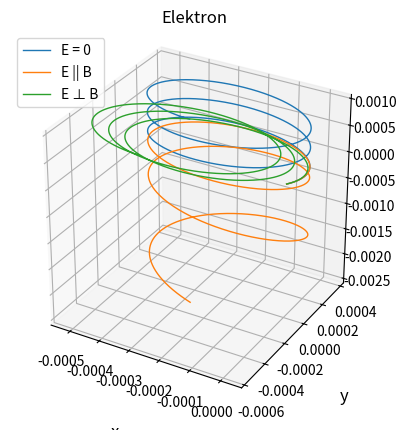
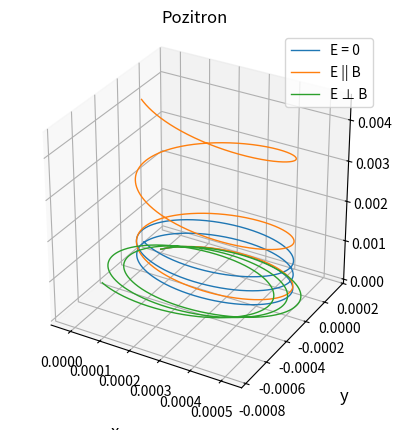

The script that saved these images, in order:
import numpy as np
import matplotlib.pyplot as plt

m = 9.11e-31
q_e = -1.602e-19
q_p = +1.602e-19

B = np.array([0.0, 0.0, 5e-3])

r0 = np.array([0.0, 0.0, 0.0])
v0 = np.array([1e5, 2e5, 5e4])

dt = 1e-12
N = 20000

def akceleracija(q, v, E):
    F = E + np.cross(v, B)
    return (q/m) * F

def run_kut(q, r, v, dt, E):
    k1v = akceleracija(q, v, E)
    k1r = v

    k2v = akceleracija(q, v + 0.5*dt*k1v, E)
    k2r = v + 0.5*dt*k1v

    k3v = akceleracija(q, v + 0.5*dt*k2v, E)
    k3r = v + 0.5*dt*k2v

    k4v = akceleracija(q, v + dt*k3v, E)
    k4r = v + dt*k3v

    nova_v = v + (dt/6)*(k1v + 2*k2v + 2*k3v + k4v)
    novi_r = r + (dt/6)*(k1r + 2*k2r + 2*k3r + k4r)

    return nova_v, novi_r

def simulacija(q, E):
    r = []
    v = []

    r.append(r0.copy())
    v.append(v0.copy())

    for i in range(N - 1):
        nova_v, novi_r = run_kut(q, r[i], v[i], dt, E)
        r.append(novi_r)
        v.append(nova_v)

    return np.array(r)

fig = plt.figure()
ax = fig.add_subplot(projection = "3d")

pts = simulacija(q_e, np.array([0,0,0]))
x = []
y = []
z = []
for p in pts:
    x.append(p[0])
    y.append(p[1])
    z.append(p[2])
ax.plot(x, y, z, label = "E = 0", linewidth = 1)

pts = simulacija(q_e, np.array([0,0,100]))
x = []
y = []
z = []
for p in pts:
    x.append(p[0])
    y.append(p[1])
    z.append(p[2])
ax.plot(x, y, z, label = "E || B", linewidth = 1)

pts = simulacija(q_e, np.array([100,0,0]))
x = []
y = []
z = []
for p in pts:
    x.append(p[0])
    y.append(p[1])
    z.append(p[2])
ax.plot(x, y, z, label = "E ⊥ B", linewidth = 1)

ax.legend()
ax.set_xlabel("x", labelpad=15, fontsize=12)
ax.set_ylabel("y", labelpad=15, fontsize=12)
ax.set_zlabel("z", labelpad=15, fontsize=12)
plt.title("Elektron")
ax.set_box_aspect([1,1,1])
plt.show()

fig = plt.figure()
ax = fig.add_subplot(projection = "3d")

pts = simulacija(q_p, np.array([0,0,0]))
x = []
y = []
z = []
for p in pts:
    x.append(p[0])
    y.append(p[1])
    z.append(p[2])
ax.plot(x, y, z, label = "E = 0", linewidth = 1)

pts = simulacija(q_p, np.array([0,0,100]))
x = []
y = []
z = []
for p in pts:
    x.append(p[0])
    y.append(p[1])
    z.append(p[2])
ax.plot(x, y, z, label = "E || B", linewidth = 1)

pts = simulacija(q_p, np.array([100,0,0]))
x = []
y = []
z = []
for p in pts:
    x.append(p[0])
    y.append(p[1])
    z.append(p[2])
ax.plot(x, y, z, label = "E ⊥ B", linewidth = 1)

ax.legend()
ax.set_xlabel("x", labelpad=15, fontsize=12)
ax.set_ylabel("y", labelpad=15, fontsize=12)
ax.set_zlabel("z", labelpad=15, fontsize=12)
plt.title("Pozitron")
ax.set_box_aspect([1,1,1])
plt.show()
